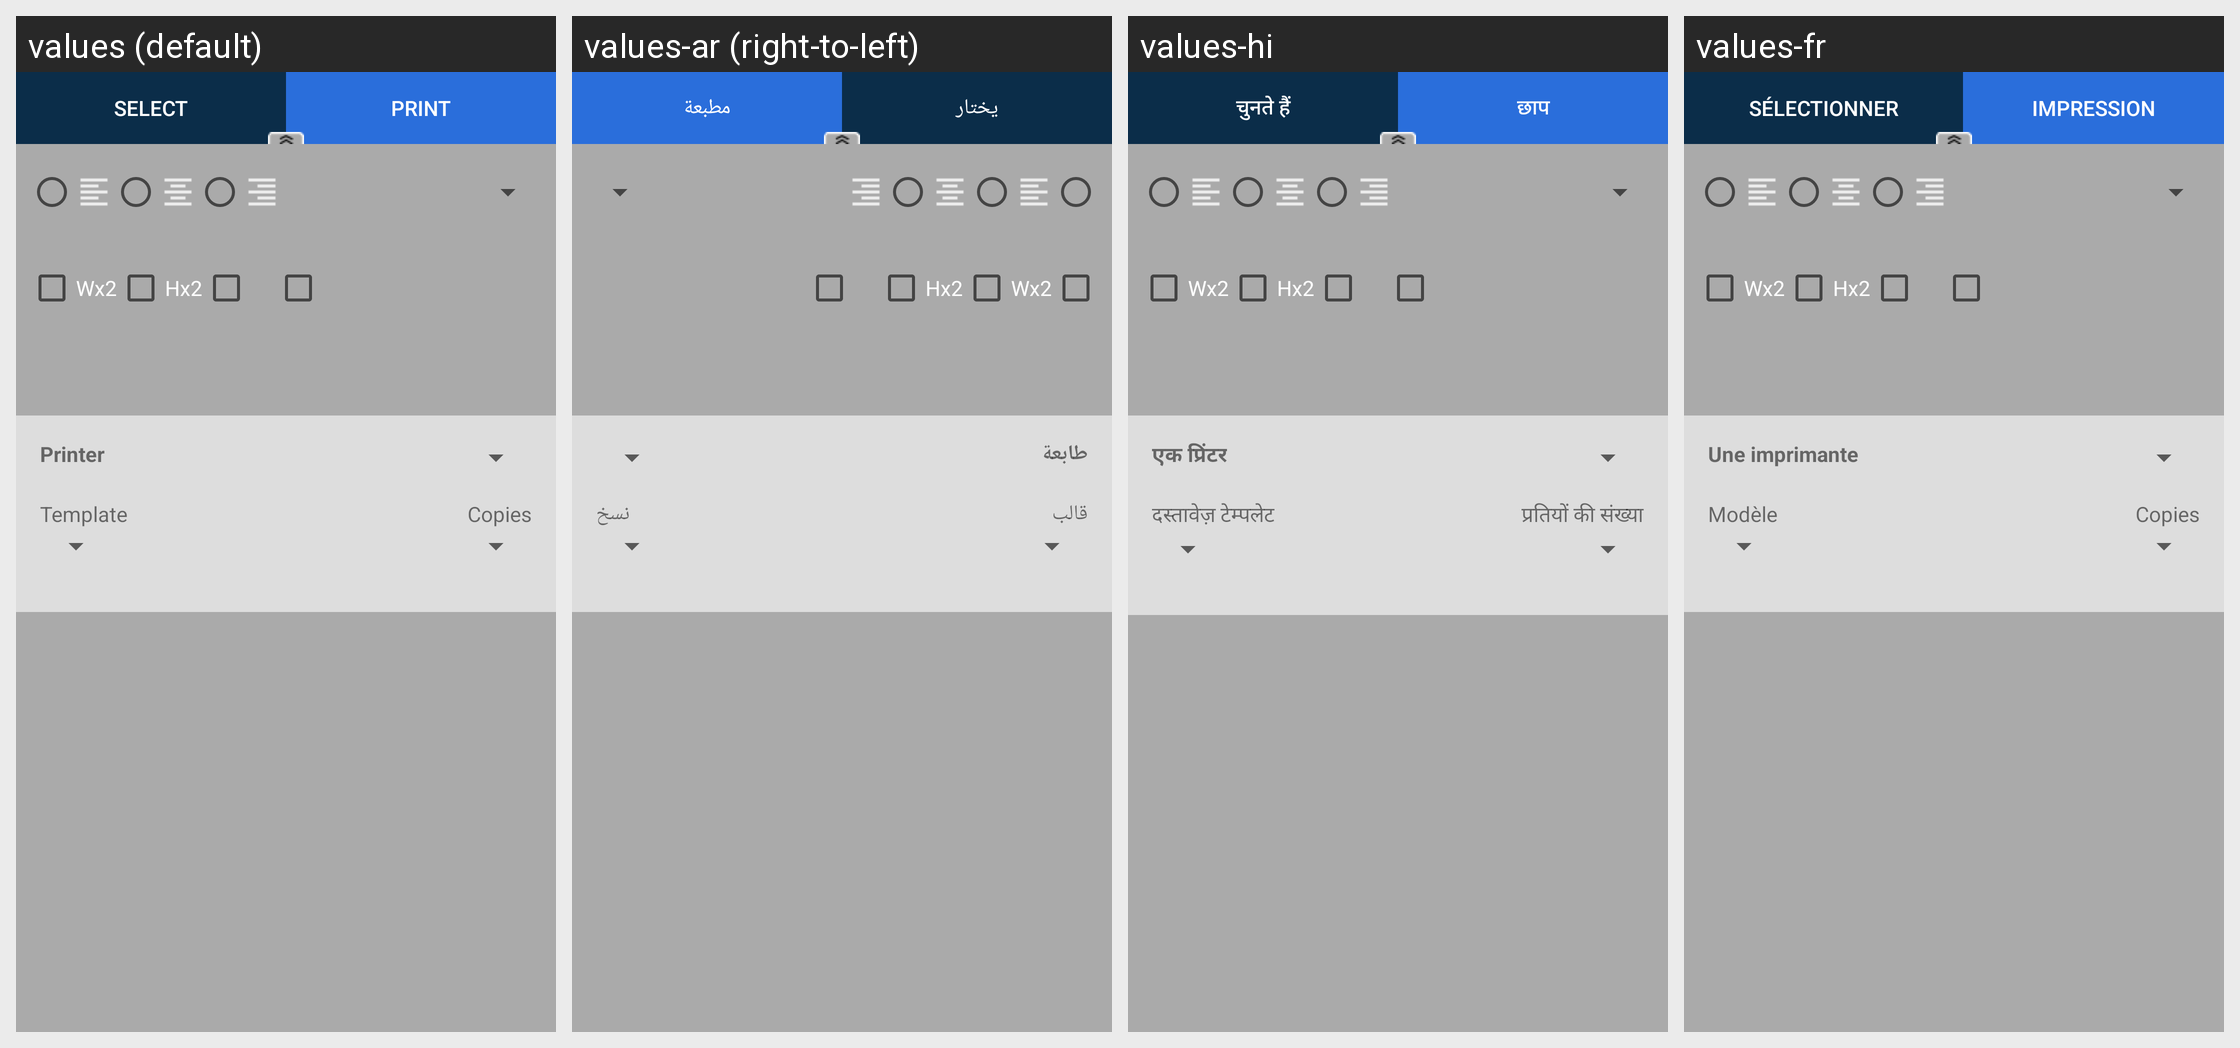

Here is an Android app screen in its default locale and in the app's own translations. Write out the translated-string differences for the strings that appear on this screen.
Android screen res/layout/fragment_editor_bottom.xml rendered under 4 locales, left to right: values (default), values-ar (right-to-left), values-hi, values-fr. Device: Nexus 5 (rendered at 1080×1920; each locale shown at half size, 540×960, under a caption strip naming it); theme AppTheme.
Other locales in the repository, not shown: values-af, values-am, values-as, values-az, values-be, values-bg, values-bn, values-bs, values-ca, values-cs, values-da, values-de, values-el, values-en-rAU, values-en-rCA, values-en-rGB, values-en-rXC, values-es, values-es-rUS, values-et, values-eu, values-fa, values-fi, values-fr-rCA, values-gl, values-gu, values-hr, values-hu, values-hy, values-in, values-is, values-it, values-iw, values-ja, values-ka, values-kk, values-km, values-kn, values-ko, values-ky, values-lo, values-lt, values-lv, values-mk, values-ml, values-mn, values-mr, values-ms, values-my, values-nb, values-ne, values-nl, values-or, values-pa, values-pl, values-pt, values-pt-rBR, values-pt-rPT, values-ro, values-ru, values-si, values-sk, values-sl, values-sq, values-sr, values-sv, values-sw, values-ta, values-te, values-th, values-tl, values-tr, values-tr-rTR, values-uk, values-ur, values-uz, values-vi, values-zh-rCN, values-zh-rHK, values-zh-rTW, values-zu.
Strings drawn on this screen, with the default value and each locale's value (text and hints the layout hard-codes, and strings that could not be matched under every locale, appear in the picture but are not listed):

reSelectTxt
  values: Select
  values-ar: يختار
  values-hi: चुनते हैं
  values-fr: Sélectionner

btnTxtPrint
  values: Print
  values-ar: مطبعة
  values-hi: छाप
  values-fr: Impression

wx2
  values: Wx2
  values-ar: Wx2  [not translated; the default value is used]
  values-hi: Wx2  [not translated; the default value is used]
  values-fr: Wx2  [not translated; the default value is used]

hx2
  values: Hx2
  values-ar: Hx2  [not translated; the default value is used]
  values-hi: Hx2  [not translated; the default value is used]
  values-fr: Hx2  [not translated; the default value is used]

printer
  values: Printer
  values-ar: طابعة
  values-hi: एक प्रिंटर
  values-fr: Une imprimante

template
  values: Template
  values-ar: قالب
  values-hi: दस्तावेज़ टेम्पलेट
  values-fr: Modèle

copies
  values: Copies
  values-ar: نسخ
  values-hi: प्रतियों की संख्या
  values-fr: Copies
